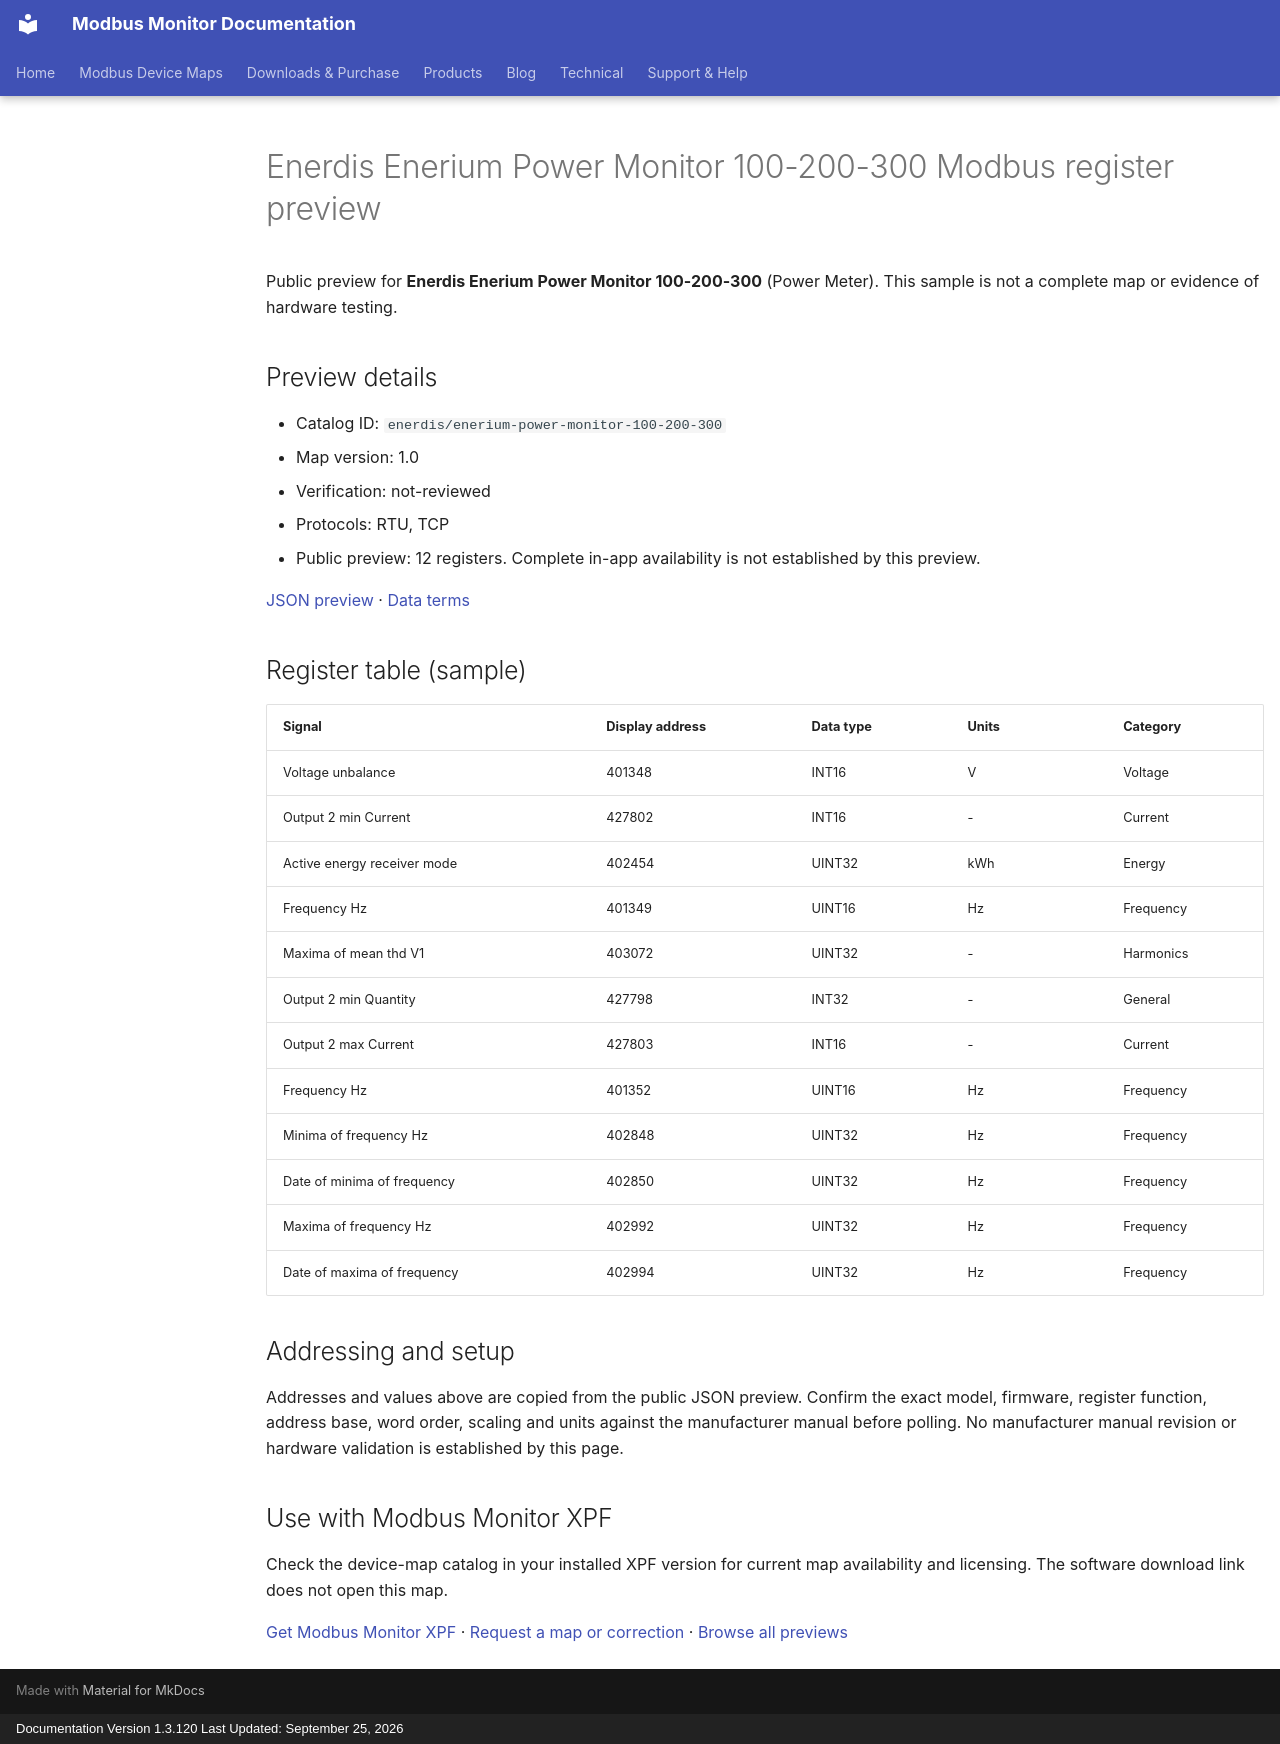

repository: Modbus-Monitor/modbus-monitor-docs · page: modbus-device-maps/previews/enerdis/enerium-power-monitor-100-200-300/index.html · generator: mkdocs · copyright: Documentation Version 1.3.120 Last Updated: September 25, 2026

---
title: "Enerdis Enerium Power Monitor 100-200-300 Modbus register preview"
description: "Sample register addresses and data types for Enerdis Enerium Power Monitor 100-200-300. Public preview with JSON source and verification status."
---

# Enerdis Enerium Power Monitor 100-200-300 Modbus register preview

Public preview for **Enerdis Enerium Power Monitor 100-200-300** (Power Meter).
This sample is not a complete map or evidence of hardware testing.

## Preview details

- Catalog ID: `enerdis/enerium-power-monitor-100-200-300`
- Map version: 1.0
- Verification: not-reviewed
- Protocols: RTU, TCP
- Public preview: 12 registers. Complete in-app availability is not established by this preview.

[JSON preview](https://modbus-monitor.github.io/modbus-device-maps/maps/enerdis/enerium-power-monitor-100-200-300.json) · [Data terms](https://modbus-monitor.github.io/modbus-device-maps/data-license/)

## Register table (sample)

| Signal | Display address | Data type | Units | Category |
|---|---|---|---|---|
| Voltage unbalance | 401348 | INT16 | V | Voltage |
| Output 2 min Current | 427802 | INT16 | - | Current |
| Active energy receiver mode | 402454 | UINT32 | kWh | Energy |
| Frequency Hz | 401349 | UINT16 | Hz | Frequency |
| Maxima of mean thd V1 | 403072 | UINT32 | - | Harmonics |
| Output 2 min Quantity | 427798 | INT32 | - | General |
| Output 2 max Current | 427803 | INT16 | - | Current |
| Frequency Hz | 401352 | UINT16 | Hz | Frequency |
| Minima of frequency Hz | 402848 | UINT32 | Hz | Frequency |
| Date of minima of frequency | 402850 | UINT32 | Hz | Frequency |
| Maxima of frequency Hz | 402992 | UINT32 | Hz | Frequency |
| Date of maxima of frequency | 402994 | UINT32 | Hz | Frequency |

## Addressing and setup

Addresses and values above are copied from the public JSON preview. Confirm the exact model, firmware, register function, address base, word order, scaling and units against the manufacturer manual before polling. No manufacturer manual revision or hardware validation is established by this page.

## Use with Modbus Monitor XPF

Check the device-map catalog in your installed XPF version for current map availability and licensing. The software download link does not open this map.

[Get Modbus Monitor XPF](https://docs.quantumbitsolutions.com/downloads-purchase/) · [Request a map or correction](https://github.com/Modbus-Monitor/modbus-device-maps/issues/new/choose) · [Browse all previews](https://docs.quantumbitsolutions.com/modbus-device-maps/)

<script type="application/ld+json">{"@context": "https://schema.org", "@type": "Dataset", "name": "Enerdis Enerium Power Monitor 100-200-300 public register preview", "description": "Sample register addresses and data types; not a complete map or hardware verification.", "url": "https://docs.quantumbitsolutions.com/modbus-device-maps/previews/enerdis/enerium-power-monitor-100-200-300/", "license": "https://modbus-monitor.github.io/modbus-device-maps/data-license/", "creator": {"@type": "Organization", "name": "Quantum Bit Solutions", "url": "https://quantumbitsolutions.com/"}, "distribution": {"@type": "DataDownload", "encodingFormat": "application/json", "contentUrl": "https://modbus-monitor.github.io/modbus-device-maps/maps/enerdis/enerium-power-monitor-100-200-300.json"}}</script>
